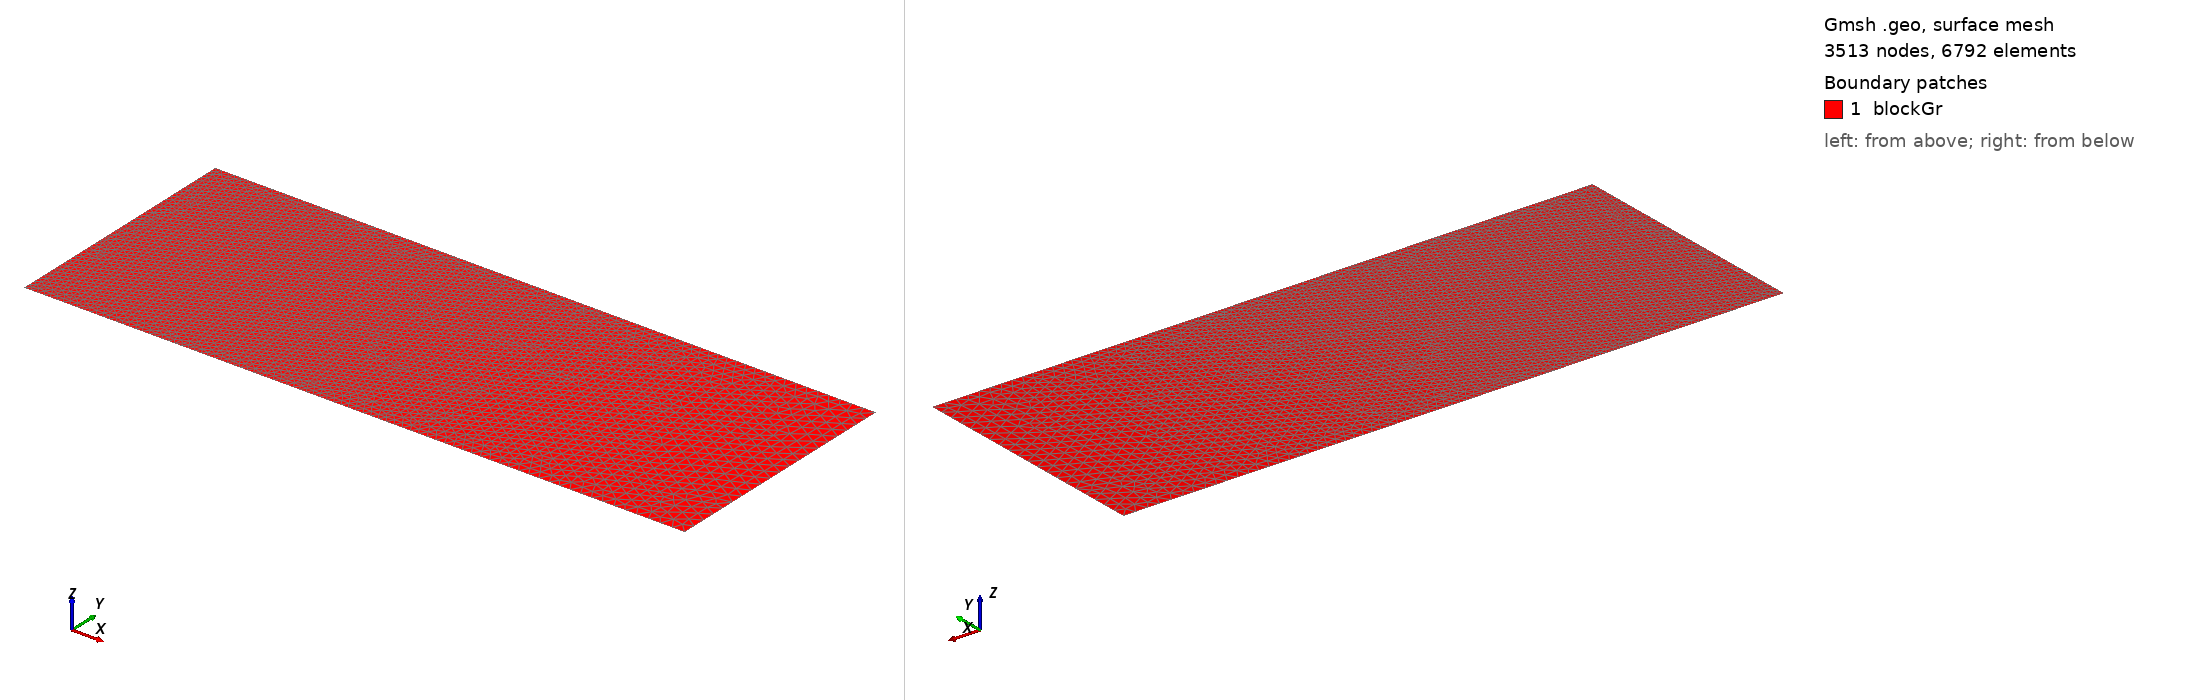

Gmsh geometry script, surface-meshed: 3513 nodes, 6792 surface elements. Boundary patches (legend numbers): 1 blockGr. Left view from above one corner, right view from below the opposite corner. Legend entries are the model's physical surfaces. The drawing asked Gmsh for element sizes between 1% and 20% of the model's largest extent; the script's own settings can give other sizes.

=== t8.geo (drawn) ===
/// Model 1: Build a model with a Gr and one Li metal

// Parameters 
xGr   = 26.55;  // thickness of the Gr, in unit um
yGr   = 10.0;  //weight of the Gr, in unit um
xLi  = 8;    // depth of the extruded Li, in unit um

m1    = 0.1; // mesh characteristic length for Gr-Li interface points
m2    = 0.5; // mesh characteristic length for Gr-SE interface points

//**** Create points **/
Point(1) = {0, 0, 0, m1};     Point(2) = {xGr, 0, 0, m2};
Point(3) = {xGr, yGr, 0, m2}; Point(4) = {xLi, yGr, 0, m1};
Point(5) = {0,  yGr, 0, m1}; 

//***** Create lines **/
Line(1) = {1, 2};  Line(2) = {2, 3};  
Line(3) = {3, 4};  Line(4) = {4, 5};
Line(5) = {5, 1};  

//*** Create loops for Gr **/
Curve Loop(11)  = {1, 2, 3, 4, 5};   // Gr boundary

//*** Create blocks for Gr **/
Plane Surface(1) = {11}; // creat block Gr

//*** Mesh control **/
//Mesh.Algorithm = 8;
Mesh.RecombinationAlgorithm = 2;
//Recombine Surface{1,2};

//*** Assign names to boundaries and blocks **/
//+
Physical Curve("Gr_btm") = {1};
//+
Physical Curve("Gr_rgt") = {2};
//+
Physical Curve("Gr_top") = {3};
//+
Physical Curve("Gr_Li") = {4,5};
//+
Physical Surface("blockGr") = {1};
